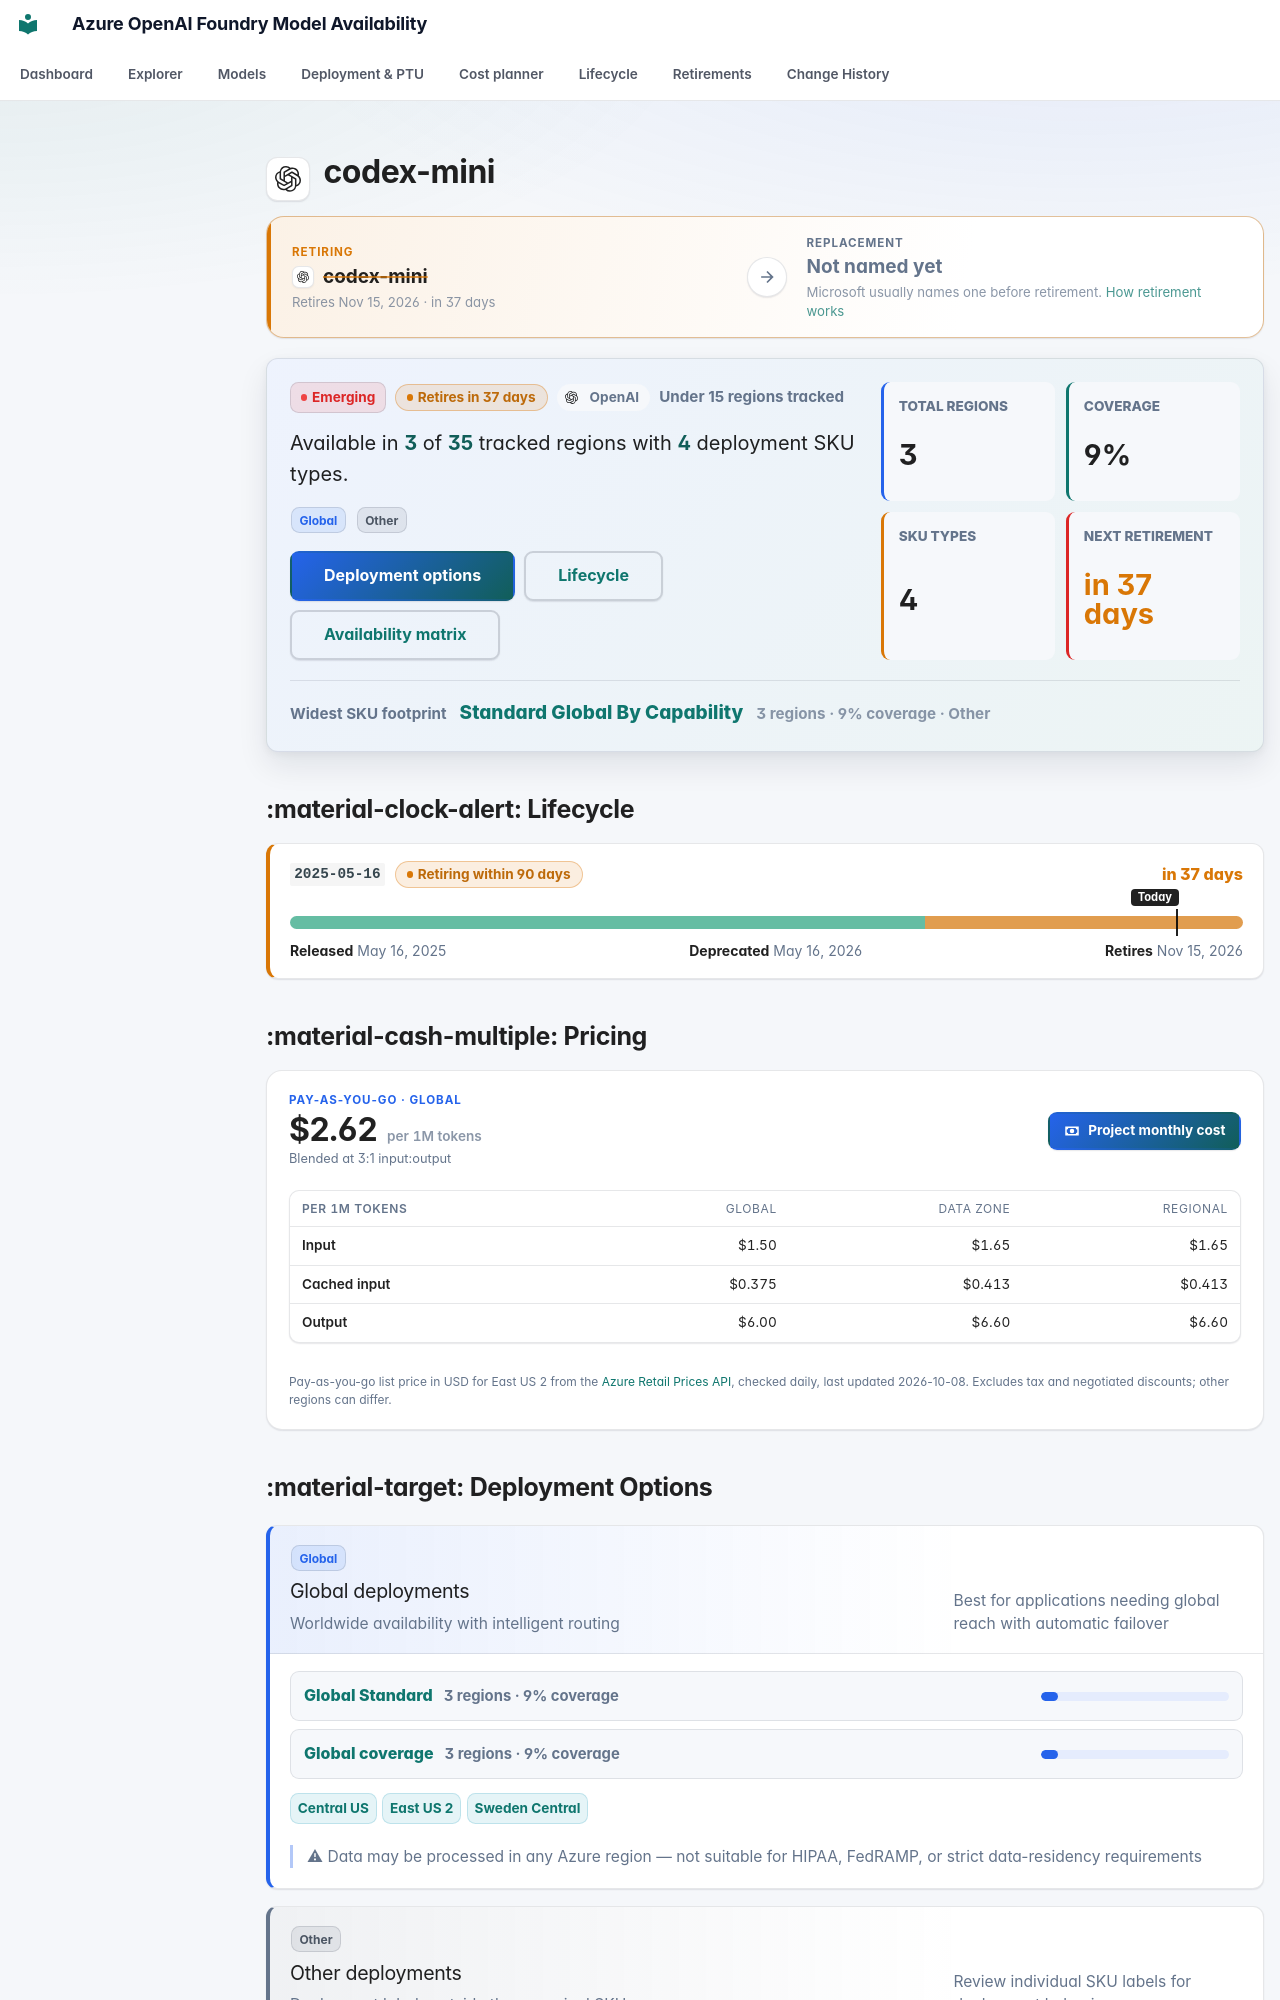

repository: JinLee794/foundry-model-availability-notifications · page: models/codex-mini/index.html · generator: mkdocs

# <span class="pv pv--openai pv--xl" aria-hidden="true" title="OpenAI"></span> codex-mini

<div class="swap swap--warning swap--none" aria-label="Replacement model">
    <div class="swap__side swap__side--from">
        <span class="swap__eyebrow">Retiring</span>
        <span class="swap__model"><span class="pv pv--openai pv--sm" aria-hidden="true" title="OpenAI"></span><b>codex-mini</b></span>
        <small>Retires Nov 15, 2026 · in 37 days</small>
    </div>
    <span class="swap__arrow" aria-hidden="true"><svg class="fm-icon" viewBox="0 0 24 24" aria-hidden="true"><path d="M5 11h11.17l-4.88-4.88L12.7 4.7 20 12l-7.3 7.3-1.41-1.42L16.17 13H5z"/></svg></span>
    <div class="swap__side swap__side--to">
        <span class="swap__eyebrow">Replacement</span>
        <span class="swap__model"><b>Not named yet</b></span>
        <small>Microsoft usually names one before retirement. <a href="../../lifecycle/">How retirement works</a></small>
    </div>
</div>

<div class="model-profile" aria-label="Model availability profile">
    <div class="model-profile__main">
        <div class="model-profile__badges">
            <span class="badge badge-emerging">Emerging</span>
            <span class="lc-badge lc-badge--warning" tabindex="0" data-tip-title="Retiring within 90 days" data-tip="A firm retirement date is less than three months away. Existing deployments keep working until then. PTU deployments must be migrated by hand. Next retirement: Nov 15, 2026 (version 2025-05-16). Test the replacement and plan the cut-over.">Retires in 37 days</span>
            <span class="model-profile__family"><span class="pv pv--openai pv--sm" aria-hidden="true" title="OpenAI"></span>OpenAI</span>
            <span class="model-profile__coverage-note">Under 15 regions tracked</span>
        </div>
        <p class="model-profile__lead">Available in <strong>3</strong> of <strong>35</strong> tracked regions with <strong>4</strong> deployment SKU types.</p>
        <div class="model-profile__chips" aria-label="Deployment categories"><span class="sku-badge sku-global" data-tooltip="Worldwide availability with intelligent routing | Best for applications needing global reach with automatic failover | ⚠ Data may be processed in any Azure region — not suitable for HIPAA, FedRAMP, or strict data-residency requirements">Global</span> <span class="sku-badge sku-other">Other</span></div>
        <div class="model-profile__actions">
            <a class="md-button md-button--primary" href="#deployment-options">Deployment options</a>
            <a class="md-button" href="#lifecycle">Lifecycle</a>
            <a class="md-button" href="#full-availability-matrix">Availability matrix</a>
        </div>
    </div>
    <div class="model-profile__metrics" aria-label="Model availability metrics">
    <div class="model-metric">
        <span>Total regions</span>
        <strong>3</strong>
    </div>
    <div class="model-metric">
        <span>Coverage</span>
        <strong>9%</strong>
    </div>
    <div class="model-metric">
        <span>SKU types</span>
        <strong>4</strong>
    </div>
    <div class="model-metric model-metric--warning">
        <span>Next retirement</span>
        <strong>in 37 days</strong>
    </div>
</div>
    <div class="model-profile__insight">
        <span>Widest SKU footprint</span>
        <strong><a href="../../explorer/#t=gs">Standard Global By Capability</a></strong>
        <small>3 regions · 9% coverage · Other</small>
    </div>
</div>
## :material-clock-alert: Lifecycle

<div class="lc-versions">
<div class="lc-version lc-version--warning">
    <div class="lc-version__head">
        <code>2025-05-16</code>
        <span class="lc-badge lc-badge--warning" tabindex="0" data-tip-title="Retiring within 90 days" data-tip="A firm retirement date is less than three months away. Existing deployments keep working until then. PTU deployments must be migrated by hand. Test the replacement and plan the cut-over.">Retiring within 90 days</span>
        <span class="lc-version__countdown lc-version__countdown--warning">in 37 days</span>
    </div>
    <div class="lc-bar" aria-hidden="true"><span class="lc-seg lc-seg--ga" style="left:0;width:66.61%"></span><span class="lc-seg lc-seg--deprecated" style="left:66.61%;width:33.39%"></span><span class="lc-today lc-today--end" style="left:93.07%"><em>Today</em></span></div>
    <div class="lc-version__dates"><span><b>Released</b> May 16, 2025</span><span><b>Deprecated</b> May 16, 2026</span><span><b>Retires</b> Nov 15, 2026</span></div>
    
</div>
</div>



## :material-cash-multiple: Pricing

<div class="price-card">
    <div class="price-card__head">
        <div class="price-card__hero">
            <span class="price-card__eyebrow">Pay-as-you-go · Global</span>
            <strong>$2.62<small> per 1M tokens</small></strong>
            <span class="price-card__note">Blended at 3:1 input:output</span>
        </div>
        <a class="md-button md-button--primary" href="../../cost/?m=codex-mini"><svg class="fm-icon" viewBox="0 0 24 24" aria-hidden="true"><path d="M3 6h18v12H3zm9 3a3 3 0 1 1 0 6 3 3 0 0 1 0-6M7 8a2 2 0 0 1-2 2v4a2 2 0 0 1 2 2h10a2 2 0 0 1 2-2v-4a2 2 0 0 1-2-2z"/></svg> Project monthly cost</a>
    </div>
    <div class="table-responsive"><table class="price-table">
        <thead><tr><th>Per 1M tokens</th><th>Global</th><th>Data Zone</th><th>Regional</th></tr></thead>
        <tbody><tr><th scope="row">Input</th><td>$1.50</td><td>$1.65</td><td>$1.65</td></tr><tr><th scope="row">Cached input</th><td>$0.375</td><td>$0.413</td><td>$0.413</td></tr><tr><th scope="row">Output</th><td>$6.00</td><td>$6.60</td><td>$6.60</td></tr></tbody>
    </table></div>
    
    
    <p class="price-card__foot">Pay-as-you-go list price in USD for East US 2 from the <a href="https://learn.microsoft.com/rest/api/cost-management/retail-prices/azure-retail-prices">Azure Retail Prices API</a>, checked daily, last updated 2026-10-08. Excludes tax and negotiated discounts; other regions can differ.</p>
</div>
